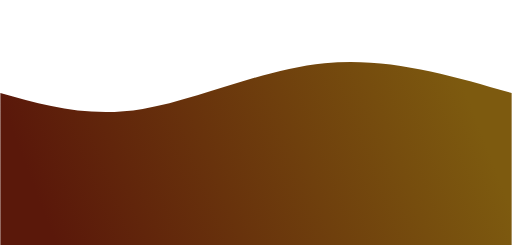
t = 0.00 s
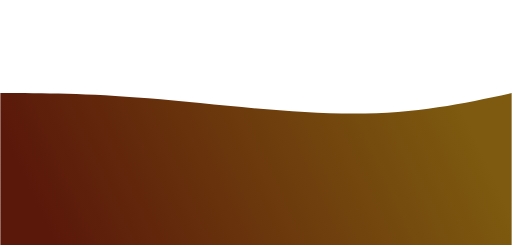
t = 0.75 s
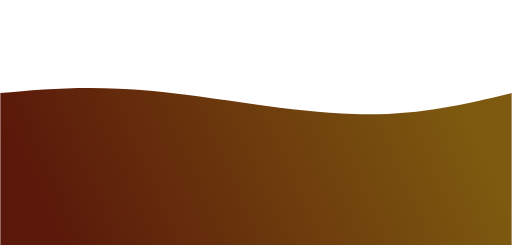
t = 1.25 s
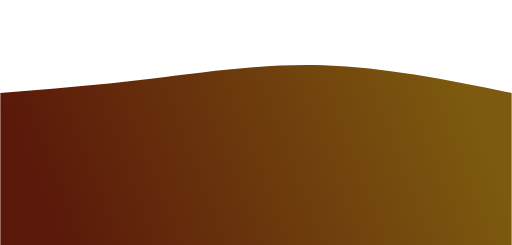
t = 2.00 s
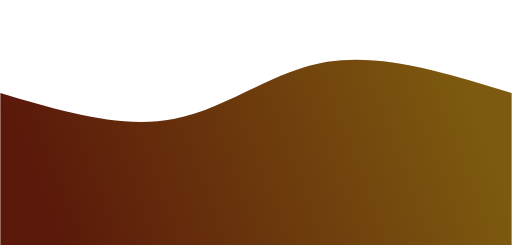
t = 2.75 s
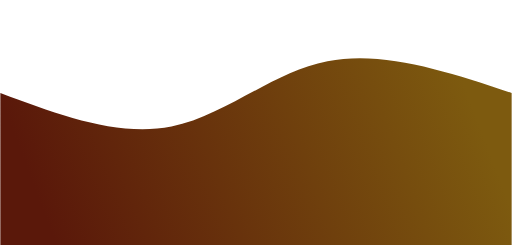
t = 3.25 s

The animated SVG that drew these frames (rendered in a browser with its animation timeline set to each time). Animation: 1 CSS @keyframes rule; one cycle of 4.00 s, repeats indefinitely.

<svg width="100%" height="100%" id="svg" viewBox="0 0 1440 690" xmlns="http://www.w3.org/2000/svg" class="transition duration-300 ease-in-out delay-150"><style>
          .path-0{
            animation:pathAnim-0 4s;
            animation-timing-function: linear;
            animation-iteration-count: infinite;
          }
          @keyframes pathAnim-0{
            0%{
              d: path("M 0,700 L 0,262 C 124.13333333333333,297.20000000000005 248.26666666666665,332.40000000000003 401,307 C 553.7333333333333,281.59999999999997 735.0666666666668,195.59999999999997 913,178 C 1090.9333333333332,160.40000000000003 1265.4666666666667,211.20000000000002 1440,262 L 1440,700 L 0,700 Z");
            }
            25%{
              d: path("M 0,700 L 0,262 C 120.80000000000001,250.66666666666669 241.60000000000002,239.33333333333337 422,267 C 602.4,294.66666666666663 842.4000000000001,361.3333333333333 1022,367 C 1201.6,372.6666666666667 1320.8,317.33333333333337 1440,262 L 1440,700 L 0,700 Z");
            }
            50%{
              d: path("M 0,700 L 0,262 C 136.66666666666663,251.06666666666666 273.33333333333326,240.13333333333335 424,222 C 574.6666666666667,203.86666666666665 739.3333333333335,178.53333333333333 911,184 C 1082.6666666666665,189.46666666666667 1261.3333333333333,225.73333333333335 1440,262 L 1440,700 L 0,700 Z");
            }
            75%{
              d: path("M 0,700 L 0,262 C 180.2666666666667,333.3333333333333 360.5333333333334,404.66666666666663 509,373 C 657.4666666666666,341.33333333333337 774.1333333333334,206.66666666666669 924,171 C 1073.8666666666666,135.33333333333331 1256.9333333333334,198.66666666666666 1440,262 L 1440,700 L 0,700 Z");
            }
            100%{
              d: path("M 0,700 L 0,262 C 124.13333333333333,297.20000000000005 248.26666666666665,332.40000000000003 401,307 C 553.7333333333333,281.59999999999997 735.0666666666668,195.59999999999997 913,178 C 1090.9333333333332,160.40000000000003 1265.4666666666667,211.20000000000002 1440,262 L 1440,700 L 0,700 Z");
            }
          }</style><defs><linearGradient id="gradient" x1="0%" y1="57%" x2="100%" y2="43%"><stop offset="5%" stop-color="#5a180a"></stop><stop offset="95%" stop-color="#7d5a0f"></stop></linearGradient></defs><path d="M 0,700 L 0,262 C 124.13333333333333,297.20000000000005 248.26666666666665,332.40000000000003 401,307 C 553.7333333333333,281.59999999999997 735.0666666666668,195.59999999999997 913,178 C 1090.9333333333332,160.40000000000003 1265.4666666666667,211.20000000000002 1440,262 L 1440,700 L 0,700 Z" stroke="none" stroke-width="0" fill="url(#gradient)" fill-opacity="1" class="transition-all duration-300 ease-in-out delay-150 path-0"></path></svg>
